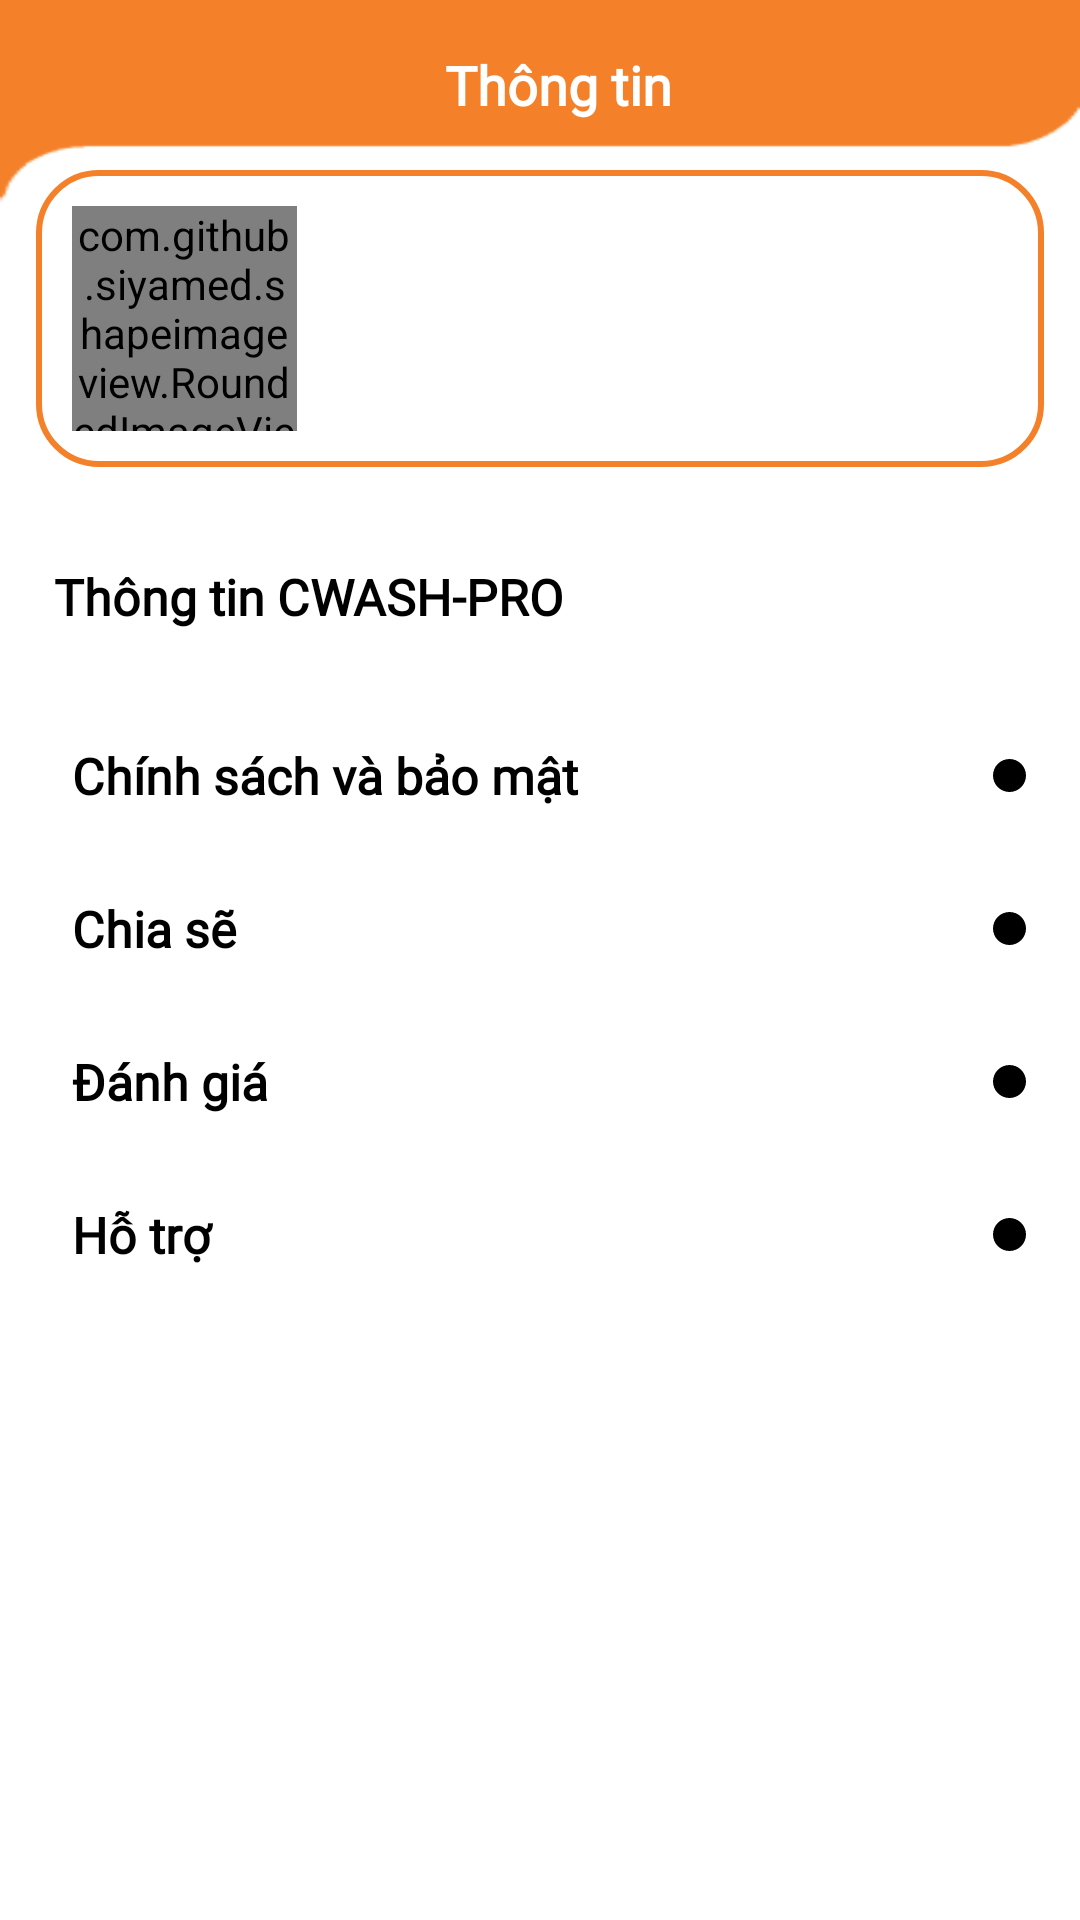

Reconstruct the res/layout file that produces this screen, plus the resources it refers to.
<!-- AndroidManifest.xml: application theme MyAppTheme -->
<!-- res/layout/fragment_more_function.xml -->
<?xml version="1.0" encoding="utf-8"?>
<LinearLayout xmlns:android="http://schemas.android.com/apk/res/android"
    xmlns:app="http://schemas.android.com/apk/res-auto"
    xmlns:tools="http://schemas.android.com/tools"
    android:layout_width="match_parent"
    android:layout_height="match_parent"
    android:orientation="vertical"
    tools:context=".ui.customer.fragments.MoreFunctionFragment">

    <androidx.constraintlayout.widget.ConstraintLayout
        android:id="@+id/layout_header"
        android:layout_width="match_parent"
        android:layout_height="@dimen/size_90dp"
        android:background="@drawable/bg_header_top_bar"
        android:gravity="center">


        <TextView
            android:textSize="@dimen/text_size_24sp"
            android:layout_width="wrap_content"
            android:layout_height="wrap_content"
            android:layout_marginStart="@dimen/margin_size_16dp"
            android:layout_marginBottom="@dimen/margin_size_15dp"
            android:gravity="center"
            android:text="Thông tin"
            android:textColor="@color/white"
            android:fontFamily="@font/sf_pro_text_bold"
            android:textStyle="bold"
            app:layout_constraintBottom_toBottomOf="parent"
            app:layout_constraintEnd_toEndOf="parent"
            app:layout_constraintStart_toStartOf="parent"
            app:layout_constraintTop_toTopOf="parent" />

    </androidx.constraintlayout.widget.ConstraintLayout>

    <LinearLayout
        android:layout_width="match_parent"
        android:layout_height="match_parent"
        android:layout_marginTop="@dimen/margin_size__30dp"
        android:orientation="vertical">

        <LinearLayout
            android:id="@+id/layoutUserInfo"
            android:layout_width="match_parent"
            android:layout_height="wrap_content"
            android:layout_marginHorizontal="@dimen/margin_size_16dp"
            android:layout_marginTop="@dimen/margin_size_15dp"
            android:background="@drawable/bg_list_news"
            android:orientation="horizontal"
            android:padding="@dimen/padding_size_16dp">

            <com.github.siyamed.shapeimageview.RoundedImageView
                android:id="@+id/imgAvatar"
                android:layout_width="@dimen/size_100dp"
                android:layout_height="@dimen/size_100dp"
                app:siBorderWidth="@dimen/border_size_1dp"
                app:siRadius="@dimen/radius_size_15dp"
                app:siSquare="true" />

            <LinearLayout
                android:layout_width="match_parent"
                android:layout_height="wrap_content"
                android:orientation="vertical"
                android:paddingHorizontal="@dimen/padding_size_16dp">

                <TextView
                    android:id="@+id/tvName"
                    android:layout_width="match_parent"
                    android:layout_height="wrap_content"
                    android:fontFamily="@font/sf_pro_text_bold"
                    android:textColor="@color/black"
                    android:textSize="@dimen/text_size_18sp"
                    android:textStyle="bold" />

                <TextView
                    android:id="@+id/tvPhone"
                    android:layout_width="match_parent"
                    android:layout_height="wrap_content"
                    android:layout_marginTop="@dimen/margin_size_10dp"
                    android:fontFamily="@font/sf_pro_text_bold"
                    android:textColor="@color/black"
                    android:textSize="@dimen/text_size_18sp" />
            </LinearLayout>
        </LinearLayout>

        <LinearLayout
            android:layout_width="match_parent"
            android:layout_height="match_parent"
            android:orientation="vertical"
            android:padding="@dimen/text_size_16sp">

            <TextView
                android:layout_width="match_parent"
                android:layout_height="wrap_content"
                android:fontFamily="@font/sf_pro_text_bold"
                android:layout_marginVertical="20dp"
                android:layout_marginStart="@dimen/margin_size_8dp"
                android:text="Thông tin CWASH-PRO"
                android:textColor="@color/black"
                android:textSize="@dimen/text_size_22sp"
                android:textStyle="bold" />

            <LinearLayout
                android:id="@+id/idPolicyandprivacy"
                android:layout_width="match_parent"
                android:layout_height="@dimen/size_60dp"
                android:layout_marginTop="@dimen/margin_size_8dp"
                android:background="@drawable/bg_text_view"
                android:orientation="horizontal"
                android:padding="@dimen/padding_size_8dp">

                <TextView
                    android:textColor="@color/black"
                    android:layout_width="match_parent"
                    android:layout_height="wrap_content"
                    android:layout_gravity="center_vertical"
                    android:layout_weight="3"
                    android:fontFamily="@font/sf_pro_text_bold"
                    android:paddingHorizontal="@dimen/padding_size_8dp"
                    android:text="Chính sách và bảo mật"
                    android:textSize="@dimen/text_size_22sp"
                    android:textStyle="bold" />

                <ImageView
                    android:layout_width="@dimen/size_20dp"
                    android:layout_height="@dimen/size_20dp"
                    android:layout_gravity="center_vertical"
                    android:layout_weight="1"
                    android:src="@drawable/ic_icon_menu" />
            </LinearLayout>


            <LinearLayout
                android:id="@+id/idShare"
                android:layout_width="match_parent"
                android:layout_height="@dimen/size_60dp"
                android:layout_marginTop="@dimen/margin_size_8dp"
                android:background="@drawable/bg_text_view"
                android:orientation="horizontal"
                android:padding="@dimen/padding_size_8dp">

                <TextView
                    android:textColor="@color/black"
                    android:layout_width="match_parent"
                    android:layout_height="wrap_content"
                    android:layout_gravity="center_vertical"
                    android:layout_weight="3"
                    android:paddingHorizontal="@dimen/padding_size_8dp"
                    android:fontFamily="@font/sf_pro_text_bold"
                    android:text="Chia sẽ"
                    android:textSize="@dimen/text_size_22sp"
                    android:textStyle="bold" />

                <ImageView
                    android:layout_width="@dimen/size_20dp"
                    android:layout_height="@dimen/size_20dp"
                    android:layout_gravity="center_vertical"
                    android:layout_weight="1"
                    android:src="@drawable/ic_icon_menu" />
            </LinearLayout>


            <LinearLayout
                android:id="@+id/idEvaluate"
                android:layout_width="match_parent"
                android:layout_height="@dimen/size_60dp"
                android:layout_marginTop="@dimen/margin_size_8dp"
                android:background="@drawable/bg_text_view"
                android:orientation="horizontal"
                android:padding="@dimen/padding_size_8dp">

                <TextView
                    android:textColor="@color/black"
                    android:layout_width="match_parent"
                    android:layout_height="wrap_content"
                    android:layout_gravity="center_vertical"
                    android:layout_weight="3"
                    android:paddingHorizontal="@dimen/margin_size_8dp"
                    android:text="Đánh giá"
                    android:fontFamily="@font/sf_pro_text_bold"
                    android:textSize="@dimen/text_size_22sp"
                    android:textStyle="bold" />

                <ImageView
                    android:layout_width="@dimen/size_20dp"
                    android:layout_height="@dimen/size_20dp"
                    android:layout_gravity="center_vertical"
                    android:layout_weight="1"
                    android:src="@drawable/ic_icon_menu" />
            </LinearLayout>


            <LinearLayout
                android:id="@+id/idSupport"
                android:layout_width="match_parent"
                android:layout_height="@dimen/size_60dp"
                android:layout_marginTop="@dimen/margin_size_8dp"
                android:background="@drawable/bg_text_view"
                android:orientation="horizontal"
                android:padding="@dimen/padding_size_8dp">

                <TextView
                    android:textColor="@color/black"
                    android:layout_width="match_parent"
                    android:layout_height="wrap_content"
                    android:layout_gravity="center_vertical"
                    android:layout_weight="3"
                    android:fontFamily="@font/sf_pro_text_bold"
                    android:paddingHorizontal="@dimen/padding_size_8dp"
                    android:text="Hỗ trợ"
                    android:textSize="@dimen/text_size_22sp"
                    android:textStyle="bold" />

                <ImageView
                    android:layout_width="@dimen/size_20dp"
                    android:layout_height="@dimen/size_20dp"
                    android:layout_gravity="center_vertical"
                    android:layout_weight="1"
                    android:src="@drawable/ic_icon_menu" />
            </LinearLayout>

        </LinearLayout>
    </LinearLayout>

</LinearLayout>
<!-- resources referenced by this layout -->
<resources>
  <color name="black">#FF000000</color>
  <color name="white">#FFFFFFFF</color>
  <dimen name="border_size_1dp">1dp</dimen>
  <dimen name="margin_size_10dp">10dp</dimen>
  <dimen name="margin_size_15dp">15dp</dimen>
  <dimen name="margin_size_16dp">16dp</dimen>
  <dimen name="margin_size_8dp">8dp</dimen>
  <dimen name="margin_size__30dp">-30dp</dimen>
  <dimen name="padding_size_16dp">16dp</dimen>
  <dimen name="padding_size_8dp">8dp</dimen>
  <dimen name="radius_size_15dp">15dp</dimen>
  <dimen name="size_100dp">100dp</dimen>
  <dimen name="size_20dp">20dp</dimen>
  <dimen name="size_60dp">60dp</dimen>
  <dimen name="size_90dp">90dp</dimen>
  <dimen name="text_size_16sp">16sp</dimen>
  <dimen name="text_size_18sp">18sp</dimen>
  <dimen name="text_size_22sp">22sp</dimen>
  <dimen name="text_size_24sp">24sp</dimen>
  <!-- drawable bg_header_top_bar: png bitmap (drawable, 972 bytes) -->
  <!-- drawable bg_list_news (drawable) -->
  <?xml version="1.0" encoding="utf-8"?>
  <shape xmlns:android="http://schemas.android.com/apk/res/android">
      <corners
          android:radius="20dp">
  
      </corners>
      <stroke
          android:width="2dp"
          android:color="@color/mainColor"
          />
      <solid
          android:color="@color/white">
      </solid>
  </shape>
  <!-- drawable ic_icon_menu (drawable) -->
  <vector xmlns:android="http://schemas.android.com/apk/res/android"
      android:width="20dp"
      android:height="20dp"
      android:viewportWidth="20"
      android:viewportHeight="20">
    <path
        android:pathData="M20,10C20,15.5228 15.5228,20 10,20C4.4771,20 0,15.5228 0,10C0,4.4771 4.4771,0 10,0C15.5228,0 20,4.4771 20,10Z"
        android:fillColor="#000000"/>
  </vector>
  <style name="MyAppTheme" parent="Theme.MaterialComponents.Light.NoActionBar">
          <item name="colorPrimary">@color/mainColor</item>                       
          <item name="colorPrimaryDark">@color/mainColor</item>               
          <item name="android:navigationBarColor">@color/mainColor</item>   
          <item name="colorAccent">@color/mainColor</item>                         
          
          <item name="android:textColorPrimary">@color/mainColor</item>       
          <item name="android:textColorSecondary">@color/textColorSecondary</item>   
      </style>
  <color name="mainColor">#F5802A</color>
  <color name="textColorSecondary">#007FBF</color>
</resources>
